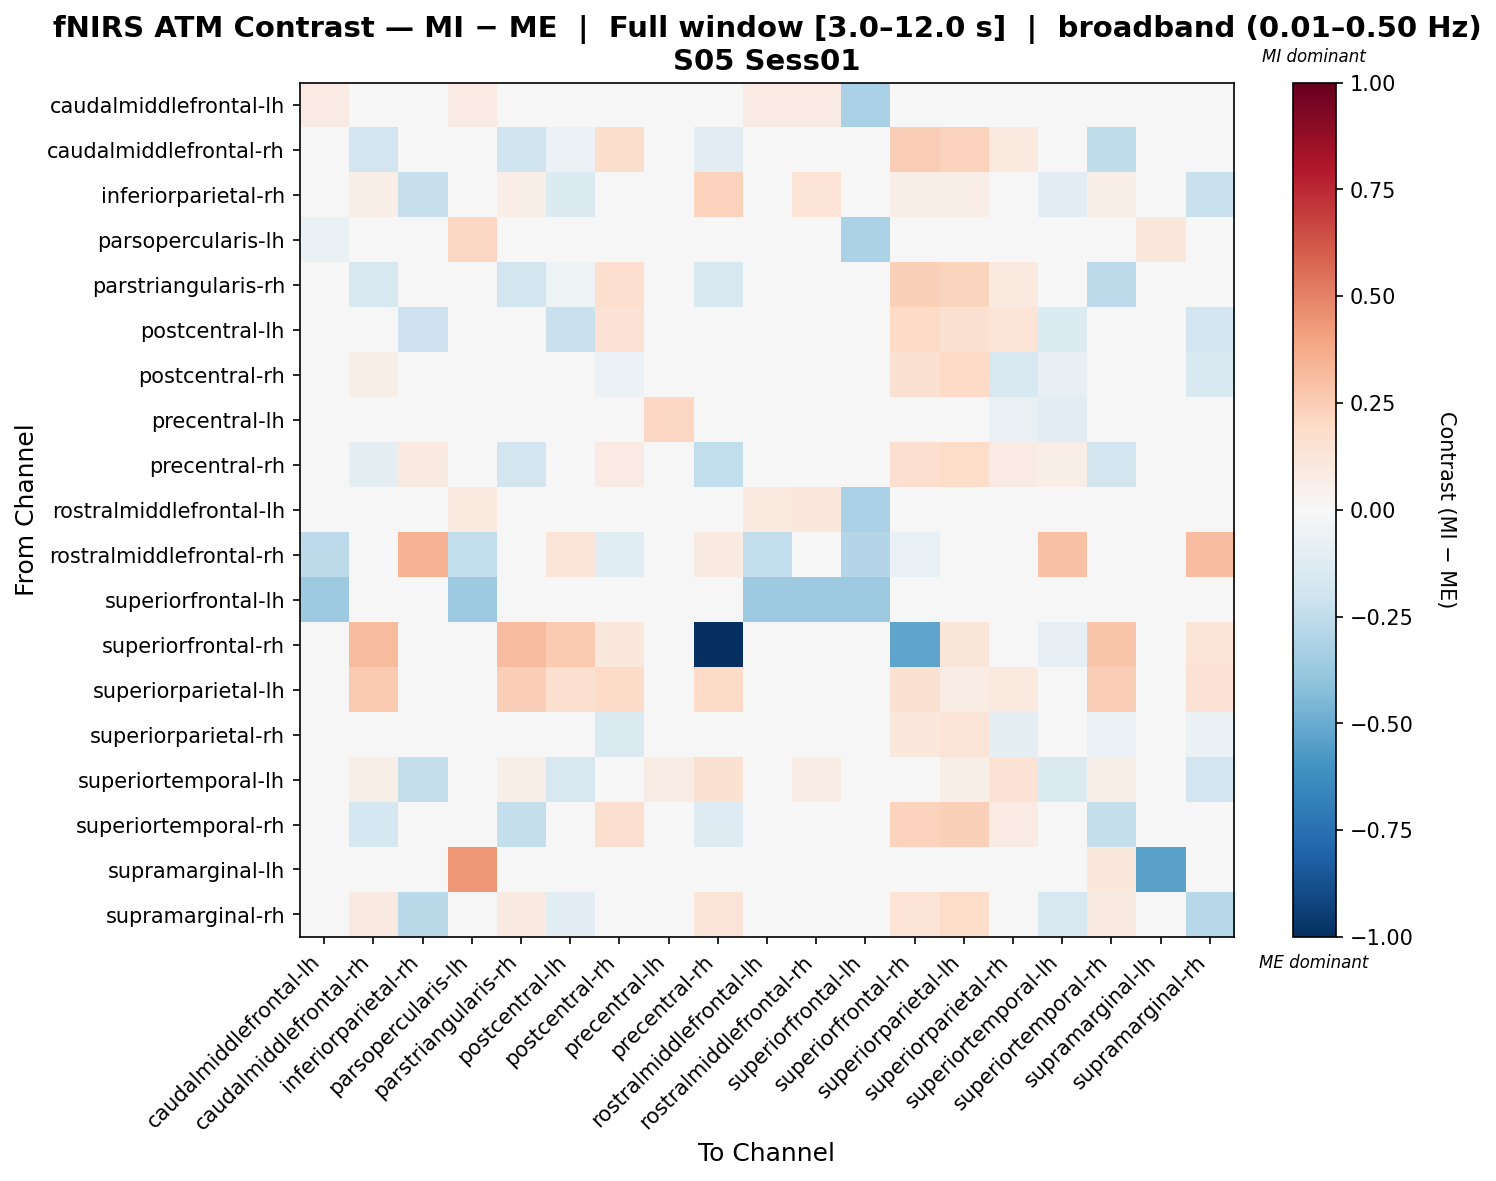

The file beside this chart, header and first rows:
, caudalmiddlefrontal-lh, caudalmiddlefrontal-rh, inferiorparietal-rh, parsopercularis-lh, parstriangularis-rh, postcentral-lh, postcentral-rh, precentral-lh, precentral-rh, rostralmiddlefrontal-lh, rostralmiddlefrontal-rh, superiorfrontal-lh, superiorfrontal-rh, superiorparietal-lh, superiorparietal-rh, superiortemporal-lh, superiortemporal-rh, supramarginal-lh, supramarginal-rh
caudalmiddlefrontal-lh, 0.08154, 0.0, 0.0, 0.08154, 0.0, 0.0, 0.0, 0.0, 0.0, 0.08154, 0.08154, -0.3262, 0.0, 0.0, 0.0, 0.0, 0.0, 0.0, 0.0
caudalmiddlefrontal-rh, 0.0, -0.191, 0.02385, 0.0, -0.1957, -0.05924, 0.1733, 0.0, -0.1062, 0.0, 0.0, 0.0, 0.2436, 0.2289, 0.09992, 0.03741, -0.2565, 0.0, 0.001559
inferiorparietal-rh, 0.0, 0.06736, -0.2306, 0.0, 0.06736, -0.1337, -0.03949, 0.0, 0.2296, 0.0, 0.1368, 0.0, 0.06736, 0.06736, 0.03605, -0.1113, 0.06736, 0.0, -0.2242
parsopercularis-lh, -0.06666, 0.0, 0.0, 0.2095, 0.0, 0.0, 0.0, 0.0, 0.0, 0.02539, 0.04444, -0.3143, 0.0, 0.0, 0.0, 0.0, 0.0, 0.1016, 0.0
parstriangularis-rh, 0.0, -0.1605, 0.02385, 0.0, -0.1814, -0.05214, 0.1711, 0.0, -0.1501, 0.0, 0.0, 0.0, 0.2353, 0.2214, 0.09958, 0.03911, -0.262, 0.0, 0.01577
postcentral-lh, 0.0, 0.01971, -0.209, 0.0, 0.01971, -0.2237, 0.1433, 0.0, 0.03805, 0.0, 0.02983, 0.0, 0.1966, 0.1537, 0.1399, -0.1358, 0.01971, 0.0, -0.192
postcentral-rh, 0.0, 0.06076, -0.02946, 0.0, 0.0426, 0.03193, -0.06077, 0.03685, -0.03384, 0.0, -0.03347, 0.0, 0.1543, 0.2002, -0.1599, -0.08441, 0.02742, 0.0, -0.1522
precentral-lh, 0.0, 0.01143, 0.01143, 0.0, 0.01143, 0.01143, -0.04765, 0.204, 0.01143, 0.0, 0.0, 0.0, -0.0248, -0.0248, -0.07051, -0.1162, 0.01143, 0.0, 0.01143
precentral-rh, 0.0, -0.08608, 0.09307, 0.0, -0.1838, -0.01725, 0.08499, 0.0, -0.2438, 0.0, 0.02417, 0.0, 0.1717, 0.1868, 0.08002, 0.06635, -0.1847, 0.0, 0.008513
rostralmiddlefrontal-lh, 0.02702, 0.0, 0.0, 0.09474, 0.0, 0.0, 0.0, 0.0, 0.0, 0.09474, 0.1045, -0.3209, 0.0, 0.0, 0.0, 0.0, 0.0, 0.0, 0.0
rostralmiddlefrontal-rh, -0.2578, 0.0, 0.3502, -0.2458, 0.0, 0.1319, -0.1218, 0.0, 0.08909, -0.2458, 0.03156, -0.2943, -0.07699, 0.0, 0.03458, 0.2966, 0.0, 0.0, 0.3086
superiorfrontal-lh, -0.3657, 0.0, 0.0, -0.3657, 0.0, 0.0, 0.0, 0.0, 0.0, -0.3657, -0.3657, -0.3657, 0.0, 0.0, 0.0, 0.0, 0.0, 0.0, 0.0
superiorfrontal-rh, 0.0, 0.3197, 0.03184, 0.0, 0.3069, 0.2629, 0.1038, 0.04437, -1.0, 0.0, -0.0216, 0.0, -0.5299, 0.1194, 0.03072, -0.07993, 0.2765, 0.0, 0.1353
superiorparietal-lh, 0.0, 0.2633, 0.02169, 0.0, 0.2459, 0.163, 0.1885, 0.03575, 0.1895, 0.0, 0.0, 0.0, 0.1491, 0.07703, 0.1004, 0.004694, 0.2433, 0.0, 0.1463
superiorparietal-rh, 0.0, -0.02619, 0.02629, 0.0, -0.02619, 0.03901, -0.1412, 0.0343, -0.01163, 0.0, 0.03905, 0.0, 0.1054, 0.1297, -0.09588, 0.04565, -0.05536, 0.0, -0.06293
superiortemporal-lh, 0.0, 0.05692, -0.2378, 0.0, 0.05692, -0.1604, 0.0211, 0.07333, 0.156, 0.0, 0.07775, 0.0, 0.02465, 0.058, 0.1475, -0.1414, 0.05692, 0.0, -0.1895
superiortemporal-rh, 0.0, -0.176, 0.02385, 0.0, -0.2404, -0.02252, 0.1699, 0.0, -0.1255, 0.0, 0.0, 0.0, 0.2289, 0.2379, 0.0841, 0.0389, -0.2352, 0.0, 0.01619
supramarginal-lh, 0.0, 0.0, 0.0, 0.4302, 0.0, 0.0, 0.0, 0.0, 0.0, 0.0, 0.0, 0.0, 0.0, 0.0, 0.0, 0.0, 0.1076, -0.5378, 0.0
supramarginal-rh, 0.0, 0.09269, -0.272, 0.0, 0.09269, -0.1076, 0.02912, 0.0, 0.1252, 0.0, 0.03258, 0.0, 0.1372, 0.1813, 0.03504, -0.1569, 0.09269, 0.0, -0.2821
